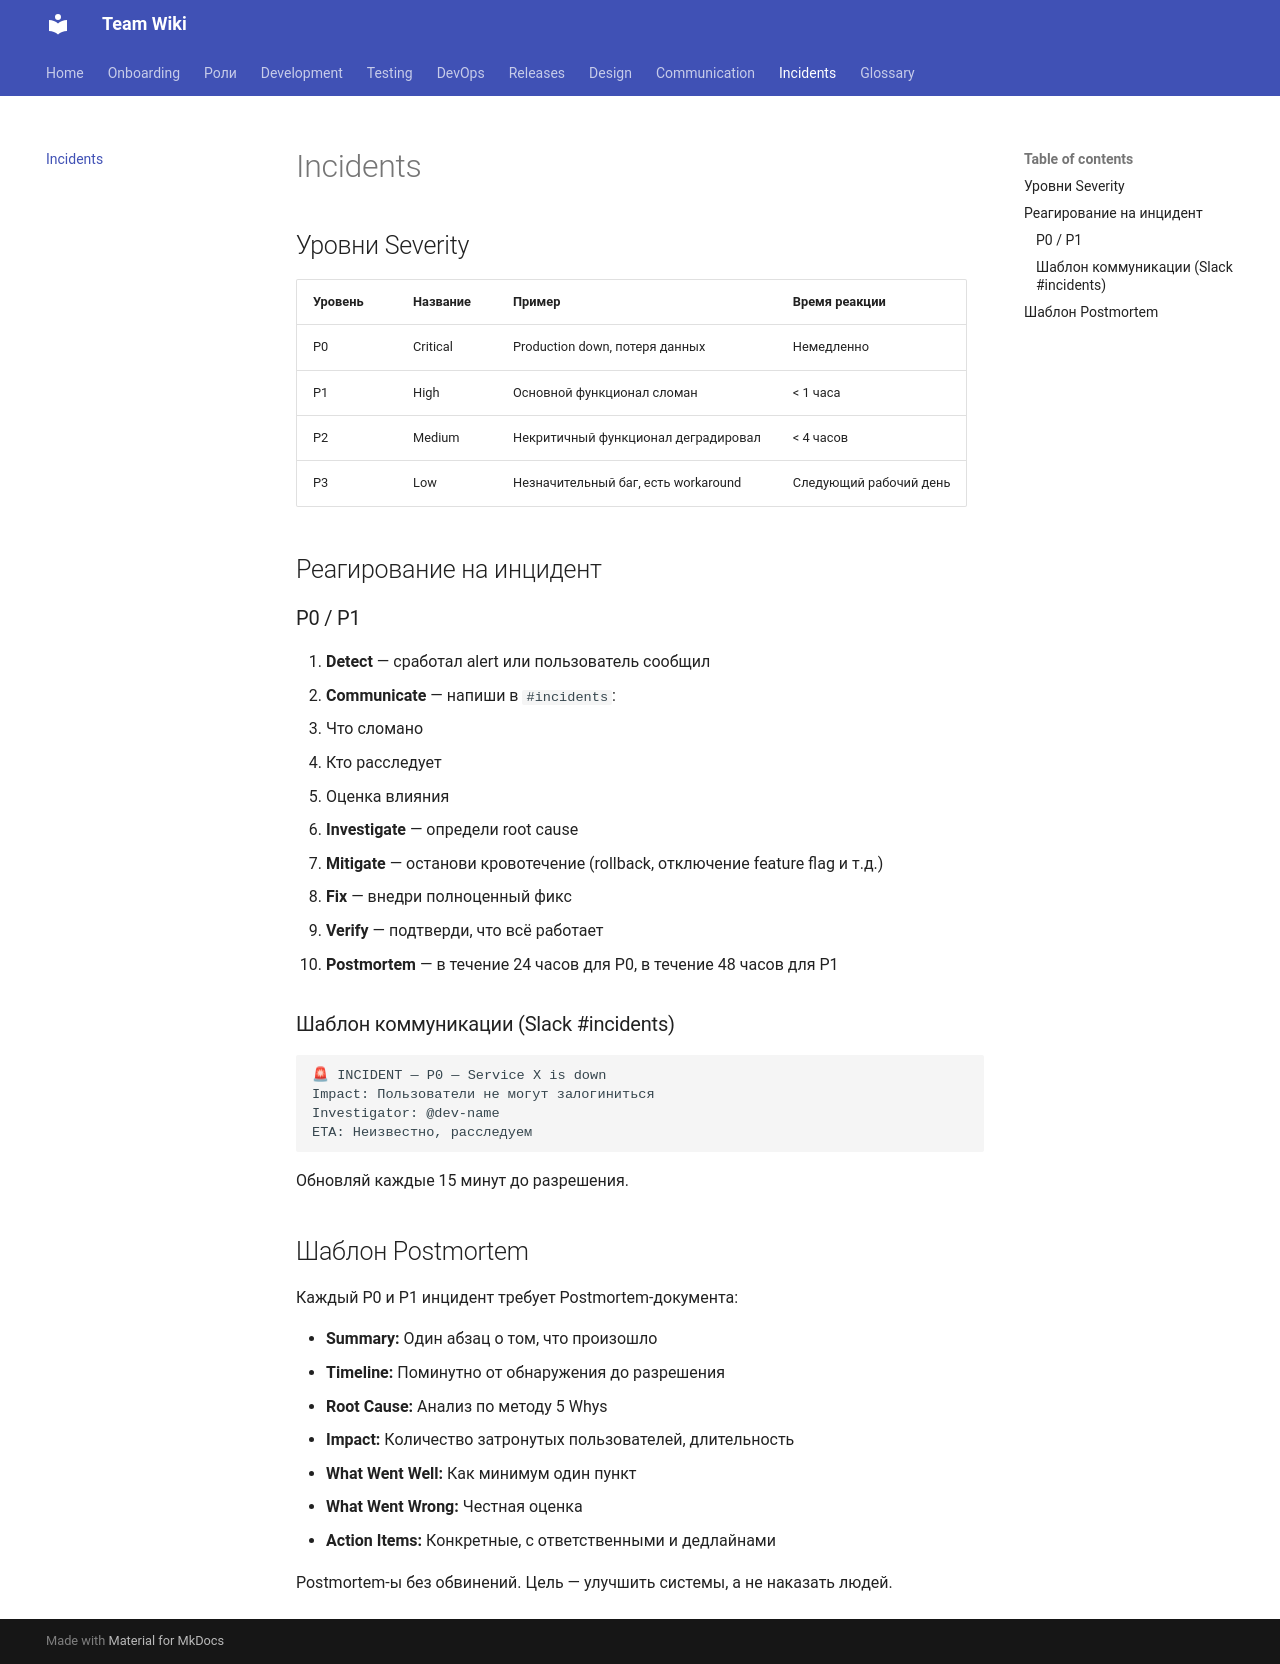

repository: nexorqk/team-wiki · page: incidents/index.html · generator: mkdocs

# Incidents

## Уровни Severity

| Уровень | Название | Пример | Время реакции |
|---------|----------|--------|---------------|
| P0 | Critical | Production down, потеря данных | Немедленно |
| P1 | High | Основной функционал сломан | < 1 часа |
| P2 | Medium | Некритичный функционал деградировал | < 4 часов |
| P3 | Low | Незначительный баг, есть workaround | Следующий рабочий день |

## Реагирование на инцидент

### P0 / P1

1. **Detect** — сработал alert или пользователь сообщил
2. **Communicate** — напиши в `#incidents`:
   - Что сломано
   - Кто расследует
   - Оценка влияния
3. **Investigate** — определи root cause
4. **Mitigate** — останови кровотечение (rollback, отключение feature flag и т.д.)
5. **Fix** — внедри полноценный фикс
6. **Verify** — подтверди, что всё работает
7. **Postmortem** — в течение 24 часов для P0, в течение 48 часов для P1

### Шаблон коммуникации (Slack #incidents)

```
🚨 INCIDENT — P0 — Service X is down
Impact: Пользователи не могут залогиниться
Investigator: @dev-name
ETA: Неизвестно, расследуем
```

Обновляй каждые 15 минут до разрешения.

## Шаблон Postmortem

Каждый P0 и P1 инцидент требует Postmortem-документа:

- **Summary:** Один абзац о том, что произошло
- **Timeline:** Поминутно от обнаружения до разрешения
- **Root Cause:** Анализ по методу 5 Whys
- **Impact:** Количество затронутых пользователей, длительность
- **What Went Well:** Как минимум один пункт
- **What Went Wrong:** Честная оценка
- **Action Items:** Конкретные, с ответственными и дедлайнами

Postmortem-ы без обвинений. Цель — улучшить системы, а не наказать людей.
